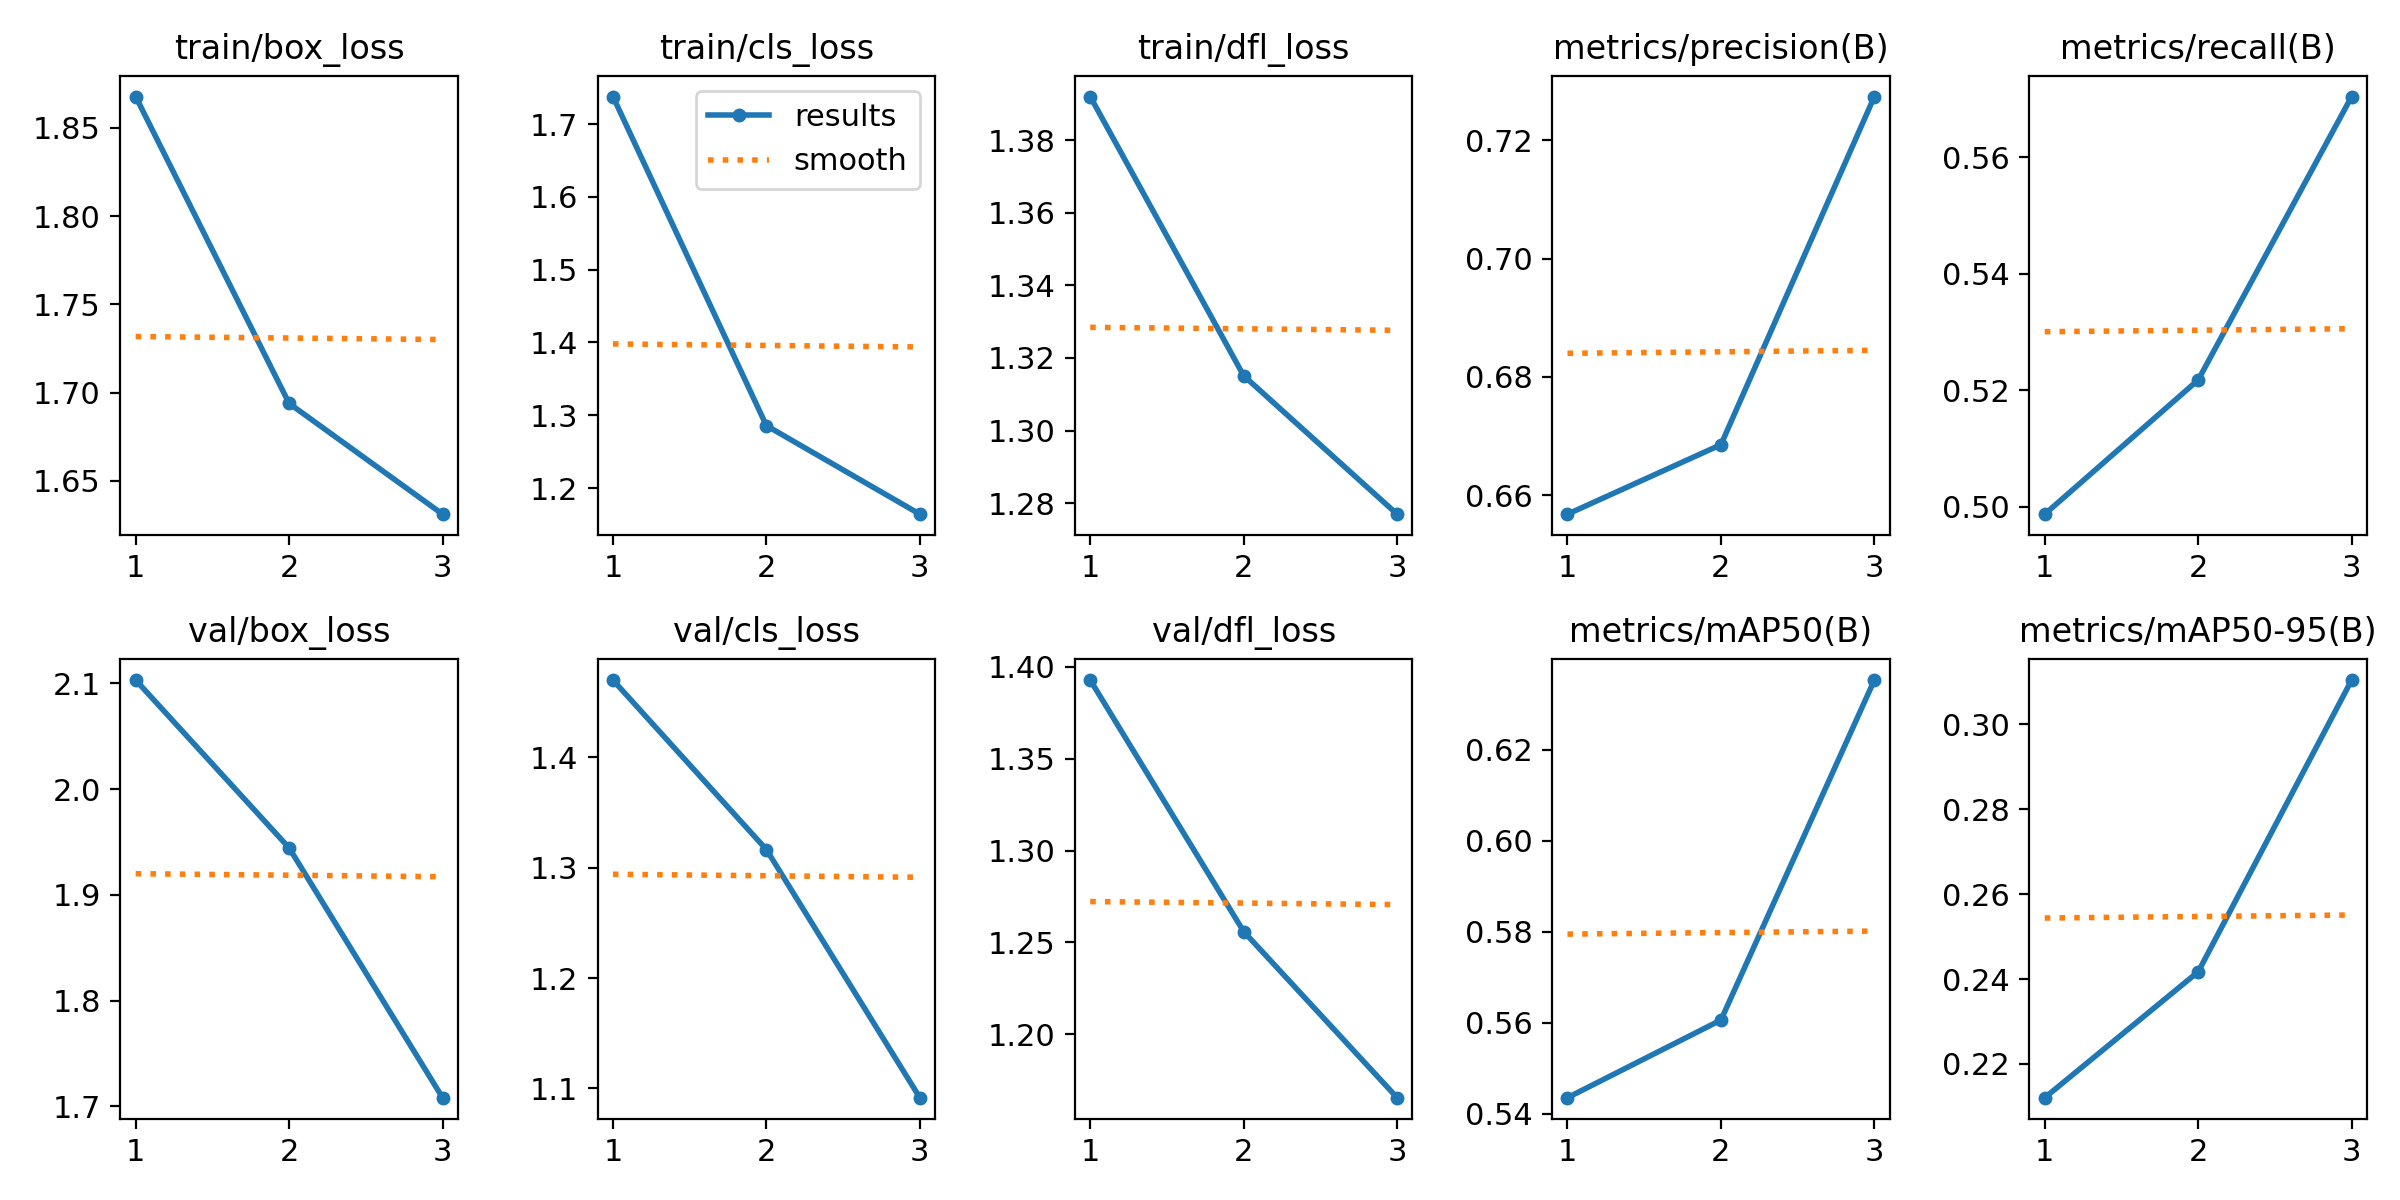

The table this chart was drawn from, first rows:
epoch, time, train/box_loss, train/cls_loss, train/dfl_loss, metrics/precision(B), metrics/recall(B), metrics/mAP50(B), metrics/mAP50-95(B), val/box_loss, val/cls_loss, val/dfl_loss, lr/pg0, lr/pg1, lr/pg2
1, 2923, 1.868, 1.738, 1.392, 0.6568, 0.4987, 0.5436, 0.212, 2.103, 1.47, 1.393, 0.0006646, 0.0006646, 0.0006646
2, 5841, 1.694, 1.286, 1.315, 0.6685, 0.5218, 0.5606, 0.2417, 1.944, 1.316, 1.256, 0.000892, 0.000892, 0.000892
3, 8758, 1.631, 1.164, 1.277, 0.7274, 0.5704, 0.6352, 0.3105, 1.708, 1.092, 1.166, 0.0006793, 0.0006793, 0.0006793
